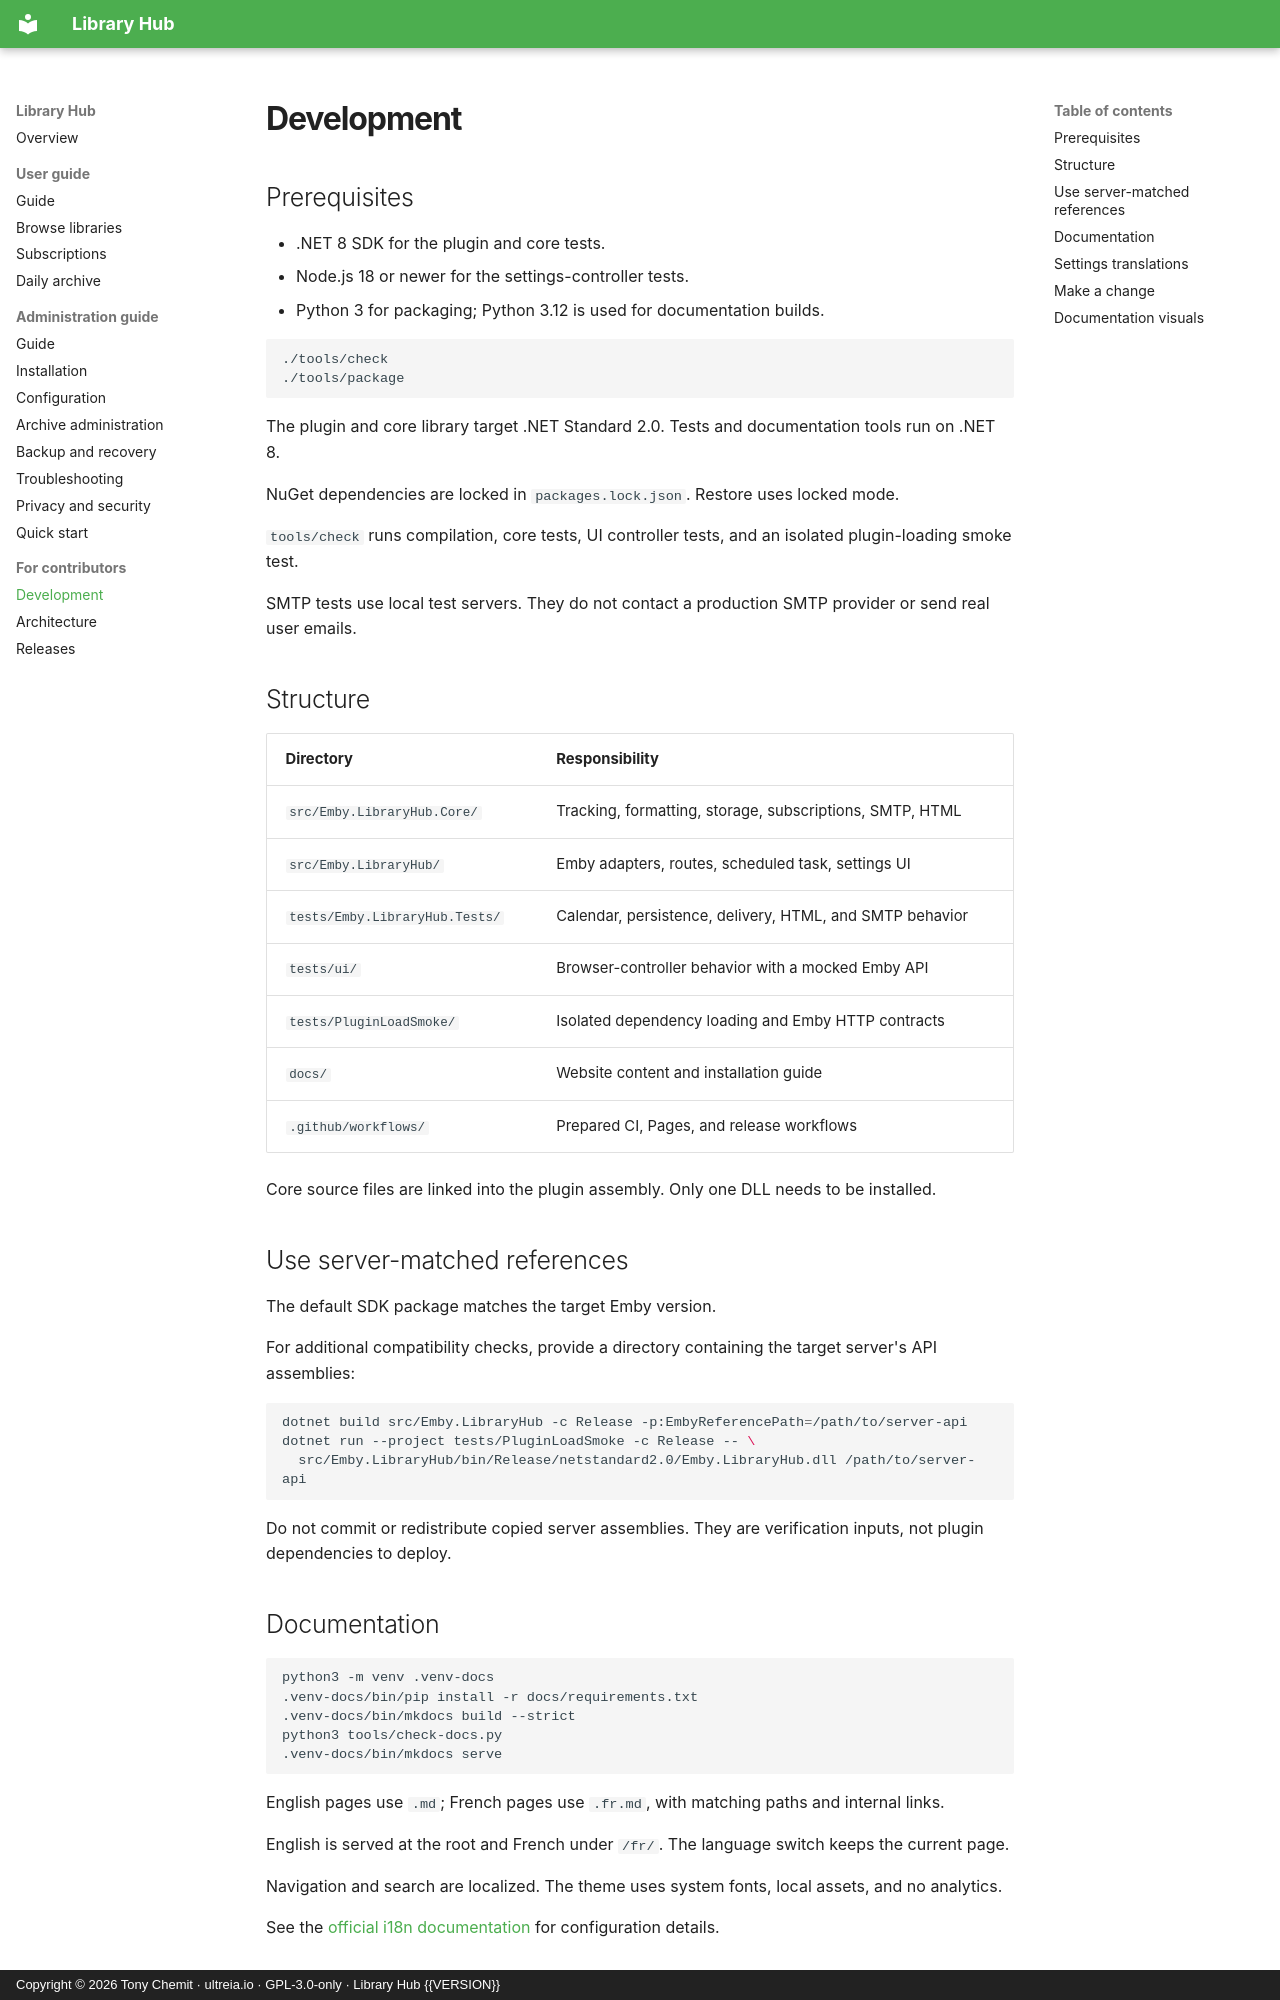

repository: ultreia-io/emby-library-hub · page: development/index.html · generator: mkdocs · copyright: Copyright © 2026 Tony Chemit · ultreia.io · GPL-3.0-only · Library Hub {{VERSION}}

# Development

## Prerequisites

- .NET 8 SDK for the plugin and core tests.
- Node.js 18 or newer for the settings-controller tests.
- Python 3 for packaging; Python 3.12 is used for documentation builds.

```sh
./tools/check
./tools/package
```

The plugin and core library target .NET Standard 2.0. Tests and documentation tools run on .NET 8.

NuGet dependencies are locked in `packages.lock.json`. Restore uses locked mode.

`tools/check` runs compilation, core tests, UI controller tests, and an isolated plugin-loading smoke test.

SMTP tests use local test servers. They do not contact a production SMTP provider or send real user emails.

## Structure

| Directory                         | Responsibility                                           |
| --------------------------------- | -------------------------------------------------------- |
| `src/Emby.LibraryHub.Core/`       | Tracking, formatting, storage, subscriptions, SMTP, HTML |
| `src/Emby.LibraryHub/`            | Emby adapters, routes, scheduled task, settings UI       |
| `tests/Emby.LibraryHub.Tests/`    | Calendar, persistence, delivery, HTML, and SMTP behavior |
| `tests/ui/`                       | Browser-controller behavior with a mocked Emby API       |
| `tests/PluginLoadSmoke/`          | Isolated dependency loading and Emby HTTP contracts      |
| `docs/`                           | Website content and installation guide                   |
| `.github/workflows/`              | Prepared CI, Pages, and release workflows                |

Core source files are linked into the plugin assembly. Only one DLL needs to be installed.

## Use server-matched references

The default SDK package matches the target Emby version.

For additional compatibility checks, provide a directory containing the target server's API assemblies:

```sh
dotnet build src/Emby.LibraryHub -c Release -p:EmbyReferencePath=/path/to/server-api
dotnet run --project tests/PluginLoadSmoke -c Release -- \
  src/Emby.LibraryHub/bin/Release/netstandard2.0/Emby.LibraryHub.dll /path/to/server-api
```

Do not commit or redistribute copied server assemblies. They are verification inputs, not plugin dependencies to deploy.

## Documentation

```sh
python3 -m venv .venv-docs
.venv-docs/bin/pip install -r docs/requirements.txt
.venv-docs/bin/mkdocs build --strict
python3 tools/check-docs.py
.venv-docs/bin/mkdocs serve
```

English pages use `.md`; French pages use `.fr.md`, with matching paths and internal links.

English is served at the root and French under `/fr/`. The language switch keeps the current page.

Navigation and search are localized. The theme uses system fonts, local assets, and no analytics.

See the [official i18n documentation](https://ultrabug.github.io/mkdocs-static-i18n/) for configuration details.
